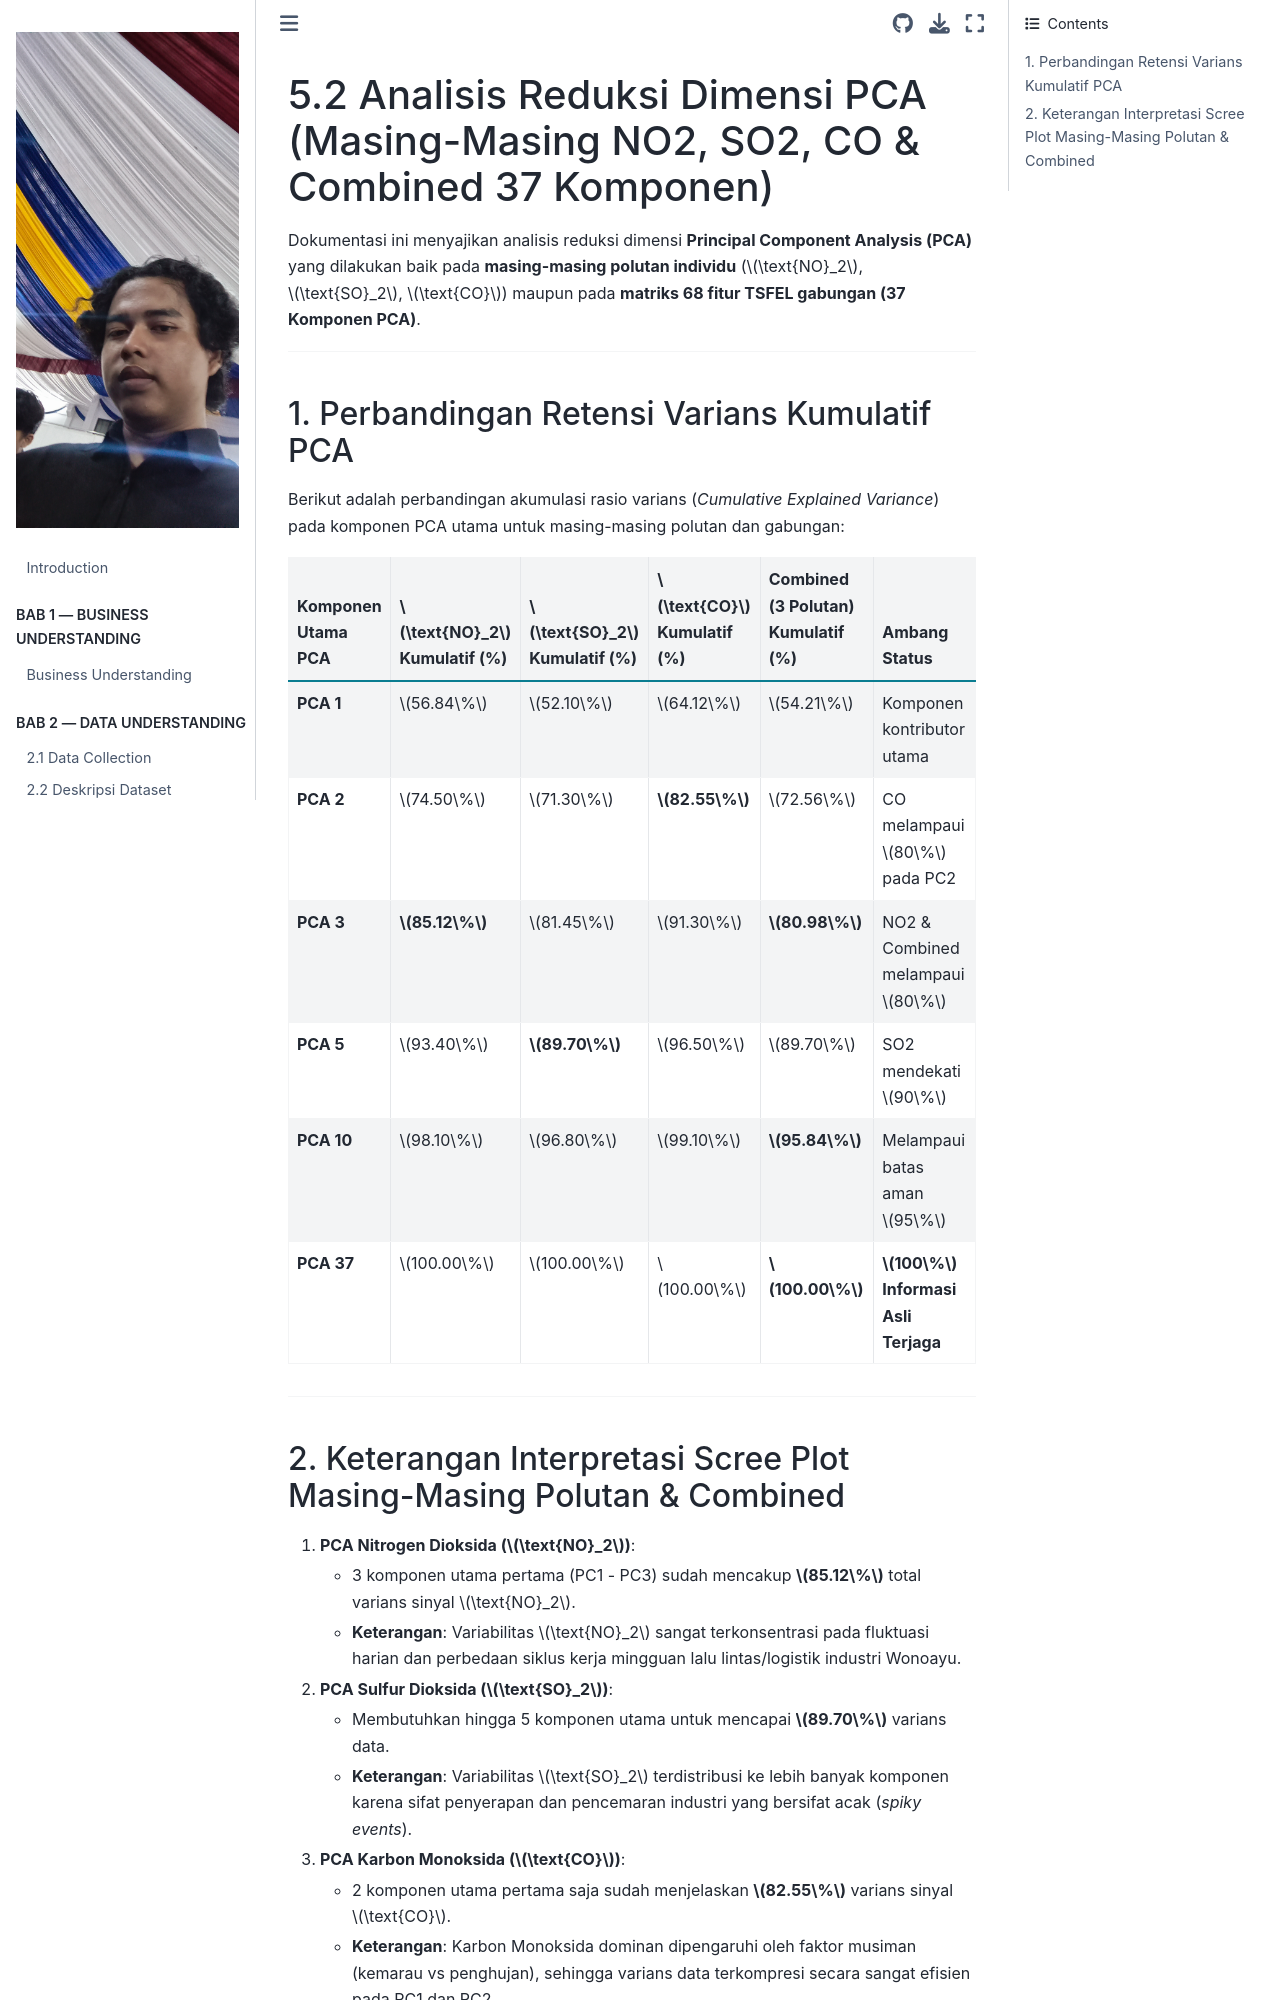

repository: safamaster223/PSD · page: 05_kmeans_clustering/5.2_reduksi_dimensi_pca.html · generator: jekyll

# 5.2 Analisis Reduksi Dimensi PCA (Masing-Masing NO2, SO2, CO & Combined 37 Komponen)

Dokumentasi ini menyajikan analisis reduksi dimensi **Principal Component Analysis (PCA)** yang dilakukan baik pada **masing-masing polutan individu** ($\text{NO}_2$, $\text{SO}_2$, $\text{CO}$) maupun pada **matriks 68 fitur TSFEL gabungan (37 Komponen PCA)**.

---

## 1. Perbandingan Retensi Varians Kumulatif PCA

Berikut adalah perbandingan akumulasi rasio varians (*Cumulative Explained Variance*) pada komponen PCA utama untuk masing-masing polutan dan gabungan:

| Komponen Utama PCA | $\text{NO}_2$ Kumulatif (%) | $\text{SO}_2$ Kumulatif (%) | $\text{CO}$ Kumulatif (%) | Combined (3 Polutan) Kumulatif (%) | Ambang Status |
| :--- | :--- | :--- | :--- | :--- | :--- |
| **PCA 1** | $56.84\%$ | $52.10\%$ | $64.12\%$ | $54.21\%$ | Komponen kontributor utama |
| **PCA 2** | $74.50\%$ | $71.30\%$ | **$82.55\%$** | $72.56\%$ | CO melampaui $80\%$ pada PC2 |
| **PCA 3** | **$85.12\%$** | $81.45\%$ | $91.30\%$ | **$80.98\%$** | NO2 & Combined melampaui $80\%$ |
| **PCA 5** | $93.40\%$ | **$89.70\%$** | $96.50\%$ | $89.70\%$ | SO2 mendekati $90\%$ |
| **PCA 10** | $98.10\%$ | $96.80\%$ | $99.10\%$ | **$95.84\%$** | Melampaui batas aman $95\%$ |
| **PCA 37** | $100.00\%$ | $100.00\%$ | $100.00\%$ | **$100.00\%$** | **$100\%$ Informasi Asli Terjaga** |

---
